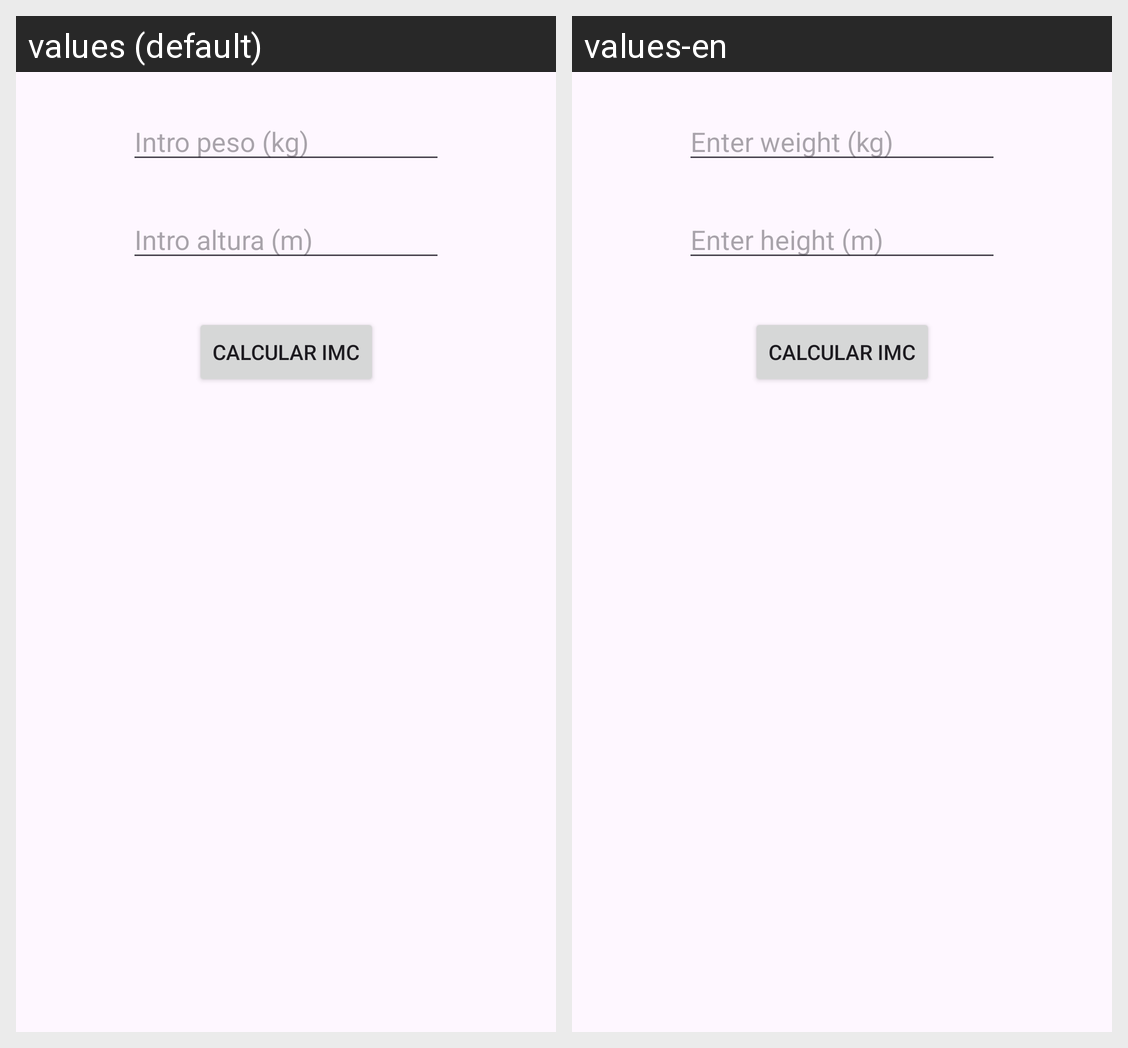

For this localized Android screen grid, give each drawn string resource with its value in every locale shown.
Android screen res/layout/activity_imcactivity.xml rendered under 2 locales, left to right: values (default), values-en. Device: Nexus 5 (rendered at 1080×1920; each locale shown at half size, 540×960, under a caption strip naming it); theme Theme.CursoCNTProfe.
Strings drawn on this screen, with the default value and each locale's value (text and hints the layout hard-codes, and strings that could not be matched under every locale, appear in the picture but are not listed):

hintpeso
  values: Intro peso (kg)
  values-en: Enter weight (kg)

hintaltura
  values: Intro altura (m)
  values-en: Enter height (m)
